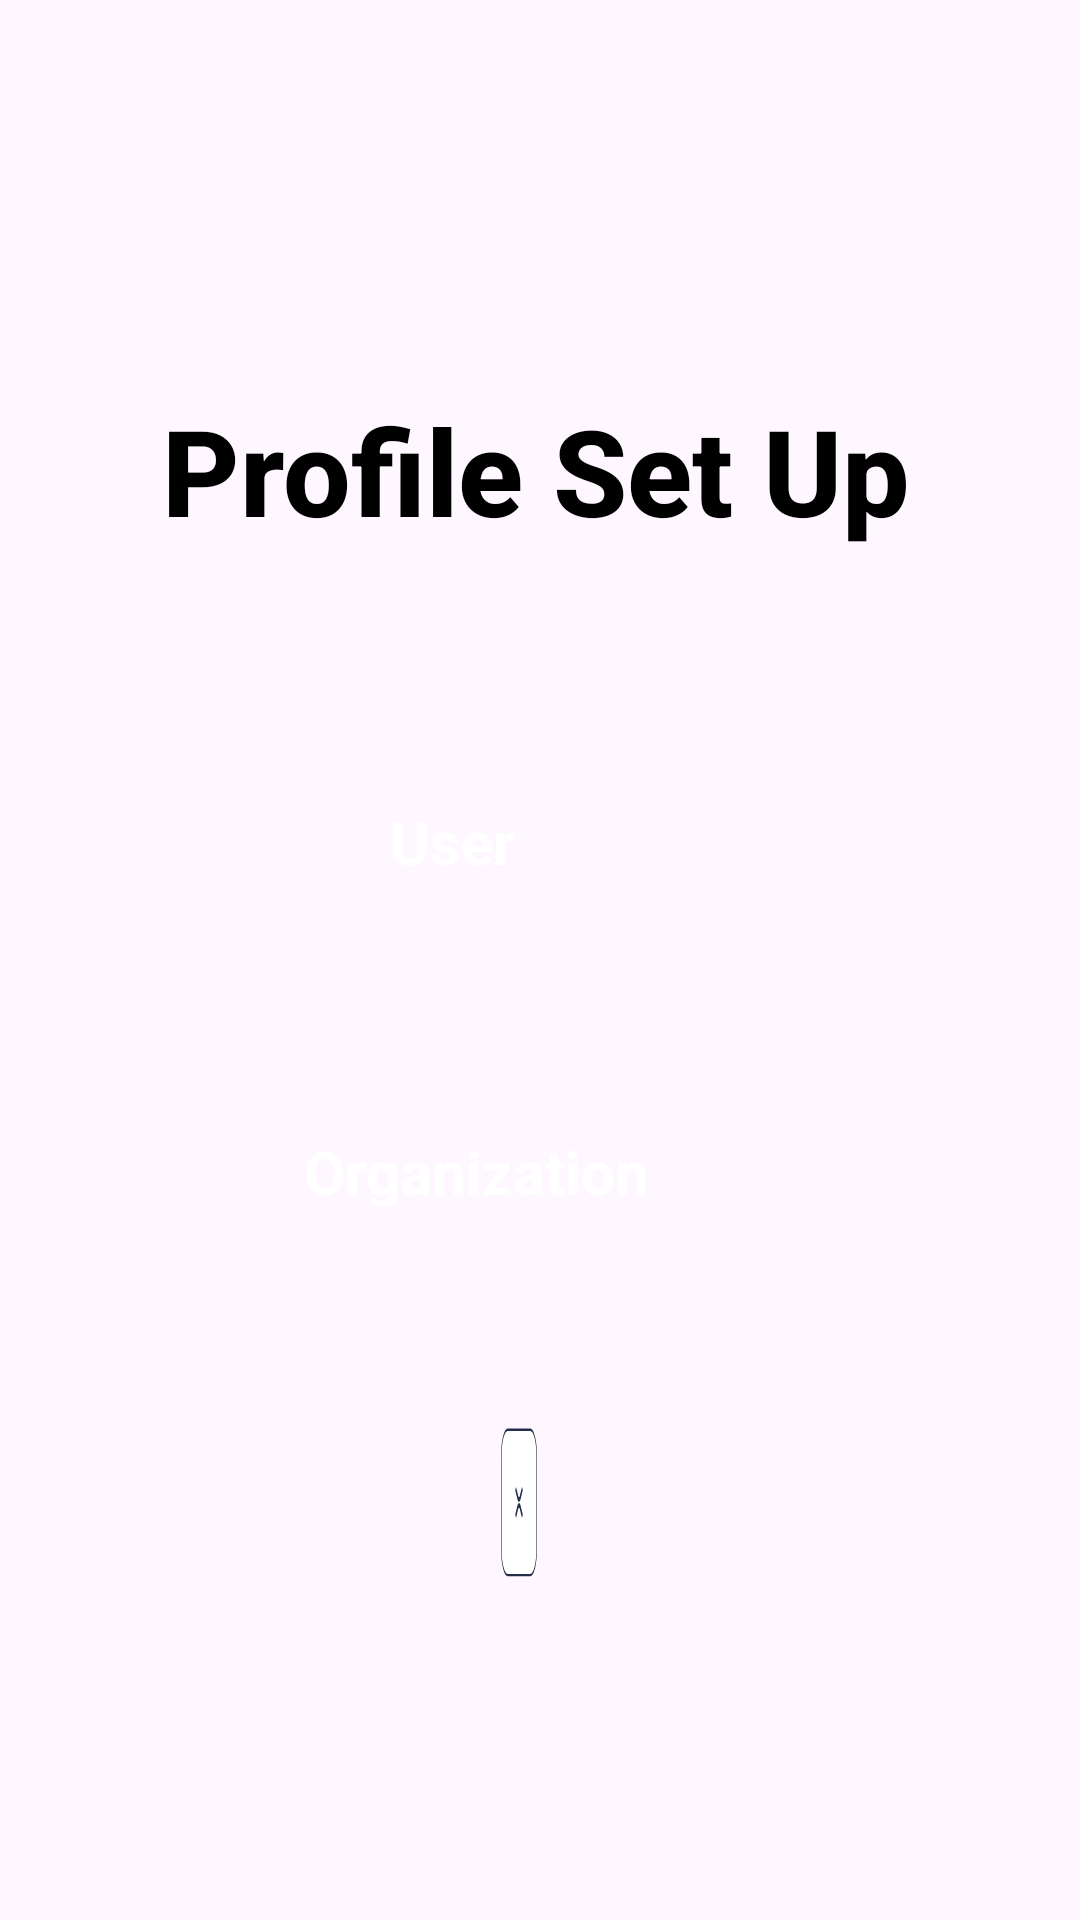

Layout XML and referenced resources for this Android screen:
<!-- AndroidManifest.xml: application theme Theme.UNAIDHUB -->
<!-- res/layout/profile_set_up.xml -->
<?xml version="1.0" encoding="utf-8"?>
<RelativeLayout xmlns:android="http://schemas.android.com/apk/res/android"
    xmlns:app="http://schemas.android.com/apk/res-auto"
    xmlns:tools="http://schemas.android.com/tools"
    android:layout_width="match_parent"
    android:layout_height="match_parent"

    tools:context=".MainActivity"
    tools:ignore="ExtraText">


    <RelativeLayout
        android:layout_width="370dp"
        android:layout_height="480dp"
        android:layout_alignParentStart="true"
        android:layout_alignParentEnd="true"
        android:layout_marginStart="13dp"
        android:layout_marginLeft="20dp"
        android:layout_marginTop="100dp"
        android:layout_marginEnd="12dp"
        android:background="@drawable/popup">


        <TextView
            android:layout_width="wrap_content"
            android:layout_height="wrap_content"
            android:layout_alignParentStart="true"
            android:layout_alignParentTop="true"
            android:layout_alignParentEnd="true"
            android:layout_marginStart="41dp"
            android:layout_marginLeft="70dp"
            android:layout_marginTop="30dp"
            android:layout_marginEnd="42dp"
            android:fontFamily="sans-serif-medium"
            android:text="Profile Set Up"
            android:textColor="@color/black"
            android:textSize="40dp"
            android:textStyle="bold" />

        <View
            android:id="@+id/Org_btn"
            android:layout_width="288dp"
            android:layout_height="55dp"
            android:layout_alignParentStart="true"
            android:layout_alignParentEnd="true"
            android:layout_alignParentBottom="true"
            android:layout_marginStart="53dp"
            android:layout_marginTop="470dp"
            android:layout_marginEnd="58dp"
            android:layout_marginBottom="163dp"
            android:background="@drawable/button"
            android:textColor="@color/white"
            android:textSize="20dp" />

        <TextView
            android:id="@+id/btn_text"
            android:layout_width="186.6dp"
            android:layout_height="24.6dp"
            android:layout_alignTop="@+id/Org_btn"
            android:layout_alignEnd="@+id/Org_btn"
            android:layout_alignBottom="@+id/Org_btn"
            android:layout_marginLeft="0dp"
            android:layout_marginTop="15dp"
            android:layout_marginEnd="2dp"
            android:layout_marginBottom="15dp"
            android:text="@string/profile_setup_org"
            android:textColor="@color/white"
            android:textSize="20sp"
            android:textStyle="bold" />

        <View
            android:id="@+id/User_btn"
            android:layout_width="288dp"
            android:layout_height="55dp"
            android:layout_alignParentStart="true"
            android:layout_alignParentEnd="true"
            android:layout_alignParentBottom="true"
            android:layout_marginStart="46dp"
            android:layout_marginTop="470dp"
            android:layout_marginEnd="61dp"
            android:layout_marginBottom="274dp"
            android:background="@drawable/button"
            android:textColor="@color/white"
            android:textSize="20dp" />

        <TextView
            android:id="@+id/btn_text2"
            android:layout_width="157dp"
            android:layout_height="wrap_content"
            android:layout_alignEnd="@+id/User_btn"
            android:layout_alignBottom="@+id/User_btn"
            android:layout_marginLeft="0dp"
            android:layout_marginEnd="0dp"
            android:layout_marginBottom="12dp"
            android:text="@string/profile_setup_user"
            android:textColor="@color/white"
            android:textSize="20sp"
            android:textStyle="bold" />

        <ImageButton
            android:id="@+id/imageButton"
            android:layout_width="50dp"
            android:layout_height="50dp"
            android:layout_alignParentStart="true"
            android:layout_alignParentEnd="true"
            android:layout_alignParentBottom="true"
            android:layout_marginStart="154dp"
            android:layout_marginLeft="170dp"
            android:layout_marginTop="500dp"
            android:layout_marginEnd="169dp"
            android:layout_marginBottom="54dp"
            android:background="@drawable/button_icon_fab" />

    </RelativeLayout>
</RelativeLayout>
<!-- resources referenced by this layout -->
<resources>
  <color name="black">#FF000000</color>
  <color name="white">#FFFFFFFF</color>
  <!-- drawable button_icon_fab (drawable) -->
  <vector xmlns:android="http://schemas.android.com/apk/res/android"
      android:width="64dp"
      android:height="65dp"
      android:viewportWidth="64"
      android:viewportHeight="65">
    <path
        android:pathData="M12,0.75L52,0.75A11.5,11.5 0,0 1,63.5 12.25L63.5,52.25A11.5,11.5 0,0 1,52 63.75L12,63.75A11.5,11.5 0,0 1,0.5 52.25L0.5,12.25A11.5,11.5 0,0 1,12 0.75z"
        android:fillColor="#ffffff"/>
    <path
        android:strokeWidth="1"
        android:pathData="M12,0.75L52,0.75A11.5,11.5 0,0 1,63.5 12.25L63.5,52.25A11.5,11.5 0,0 1,52 63.75L12,63.75A11.5,11.5 0,0 1,0.5 52.25L0.5,12.25A11.5,11.5 0,0 1,12 0.75z"
        android:fillColor="#00000000"
        android:strokeColor="#242E49"/>
    <path
        android:pathData="M37.293,25.543L33.414,29.422C32.633,30.203 31.367,30.203 30.586,29.422L26.707,25.543L25.293,26.957L29.171,30.836C30.734,32.398 33.266,32.398 34.828,30.836L38.707,26.957L37.293,25.543ZM26.707,38.957L30.586,35.079C31.367,34.298 32.633,34.298 33.414,35.079L37.293,38.957L38.707,37.543L34.828,33.664C33.266,32.102 30.734,32.102 29.172,33.664L25.293,37.543L26.707,38.957Z"
        android:fillColor="#242E49"
        android:fillType="evenOdd"/>
  </vector>
  <string name="profile_setup_org">Organization</string>
  <string name="profile_setup_user">User</string>
  <style name="Theme.UNAIDHUB" parent="Base.Theme.UNAIDHUB" />
  <style name="Base.Theme.UNAIDHUB" parent="Theme.Material3.DayNight.NoActionBar">
          
          
      </style>
</resources>
